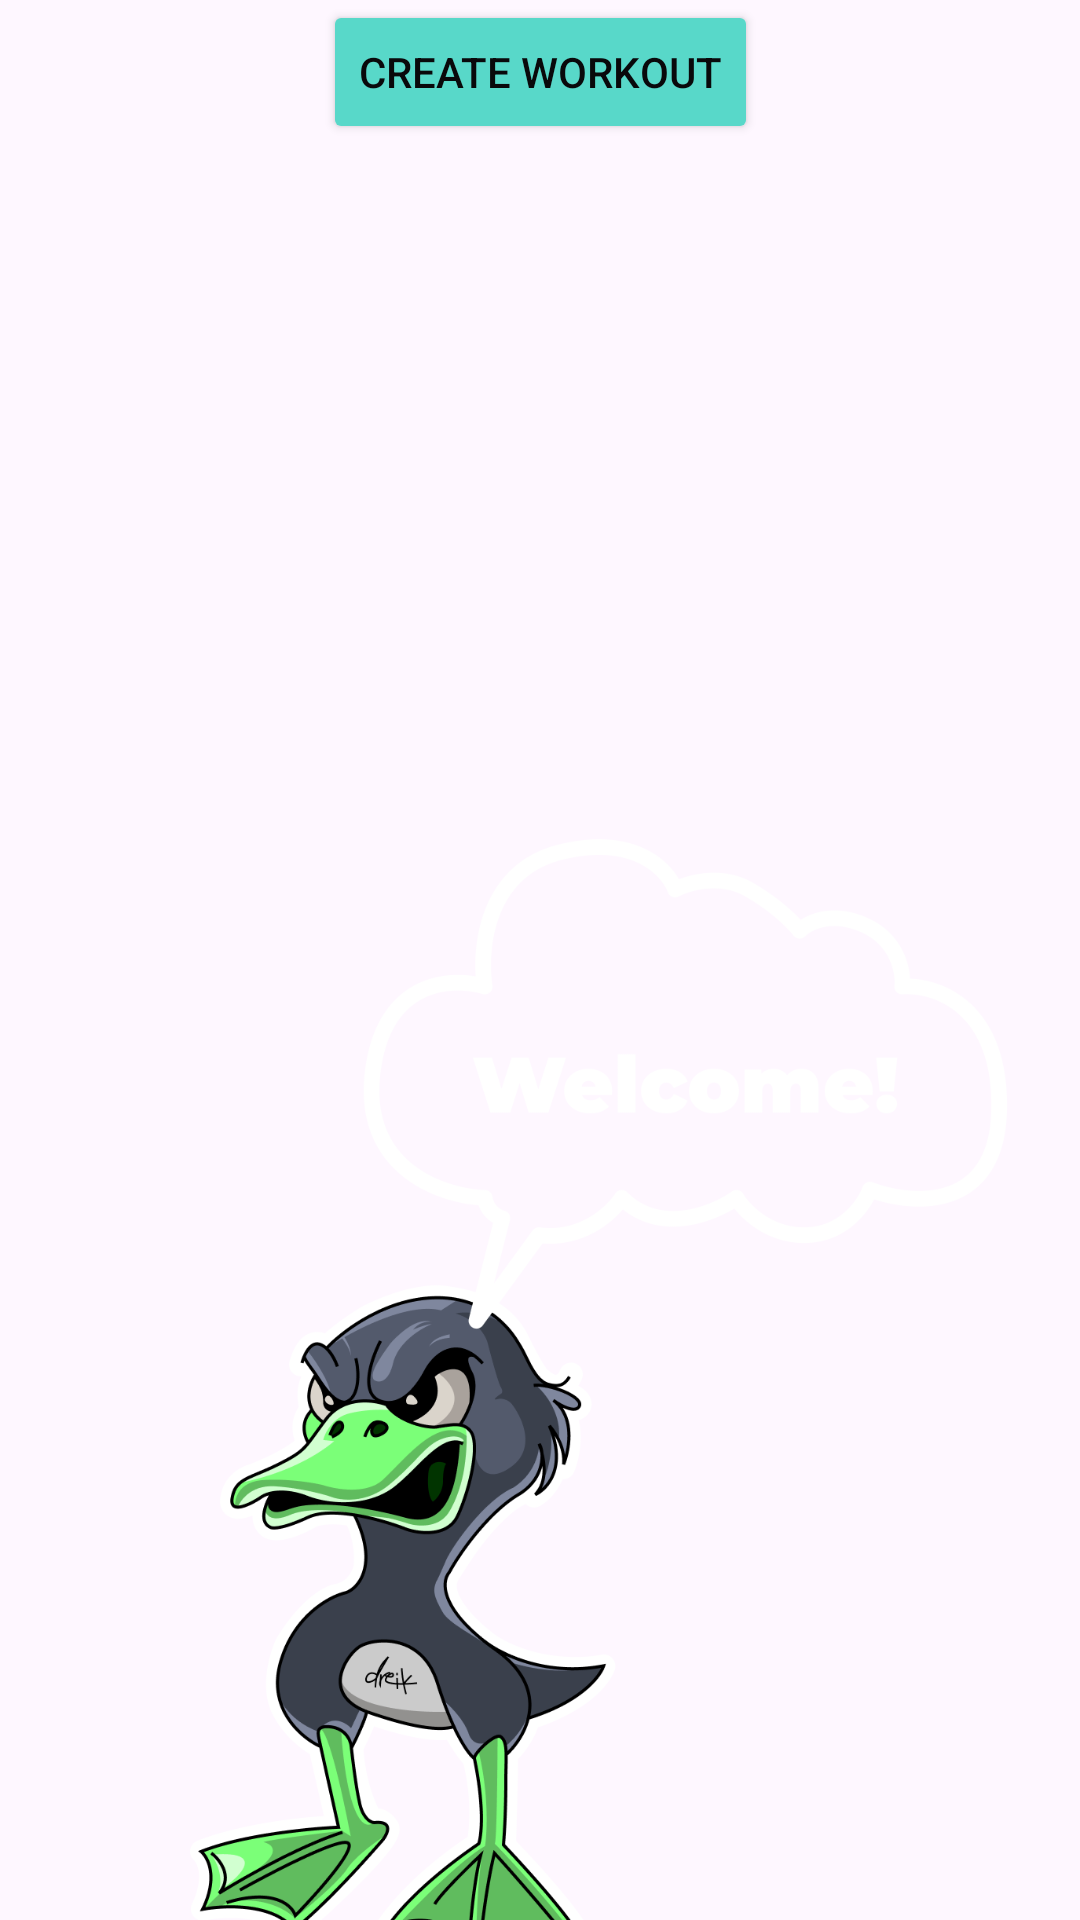

Reconstruct the res/layout file that produces this screen, plus the resources it refers to.
<!-- AndroidManifest.xml: application theme Theme.Yodreik -->
<!-- res/layout/fragment_home.xml -->
<?xml version="1.0" encoding="utf-8"?>
<androidx.constraintlayout.widget.ConstraintLayout
    xmlns:android="http://schemas.android.com/apk/res/android"
    xmlns:app="http://schemas.android.com/apk/res-auto" xmlns:tools="http://schemas.android.com/tools"
    android:layout_width="match_parent"
    android:layout_height="match_parent"
    tools:context=".HomeFragment" android:foregroundTint="#FFFFFF"
>

    <ImageView
        android:src="@drawable/welcome"
        android:layout_width="wrap_content"
        android:layout_height="920dp" android:id="@+id/imageView" app:layout_constraintTop_toTopOf="parent"
        app:layout_constraintStart_toStartOf="parent" app:layout_constraintEnd_toEndOf="parent"
    />

    <Button
            android:text="@string/home_button_create_workout"
            android:layout_width="wrap_content"
            android:layout_height="wrap_content" android:id="@+id/createWorkoutButton"
            app:layout_constraintTop_toTopOf="parent" app:layout_constraintEnd_toEndOf="parent"
            app:layout_constraintStart_toStartOf="parent"
            android:textColor="@color/black" android:backgroundTint="@color/accent"
    />

</androidx.constraintlayout.widget.ConstraintLayout>
<!-- resources referenced by this layout -->
<resources>
  <color name="accent">#58D8C9</color>
  <color name="black">#09090B</color>
  <!-- drawable welcome: png bitmap (drawable, 130939 bytes) -->
  <string name="home_button_create_workout">Create workout</string>
  <style name="Theme.Yodreik" parent="Base.Theme.Yodreik" />
  <style name="Base.Theme.Yodreik" parent="Theme.Material3.DayNight.NoActionBar">
          
          
      </style>
</resources>
